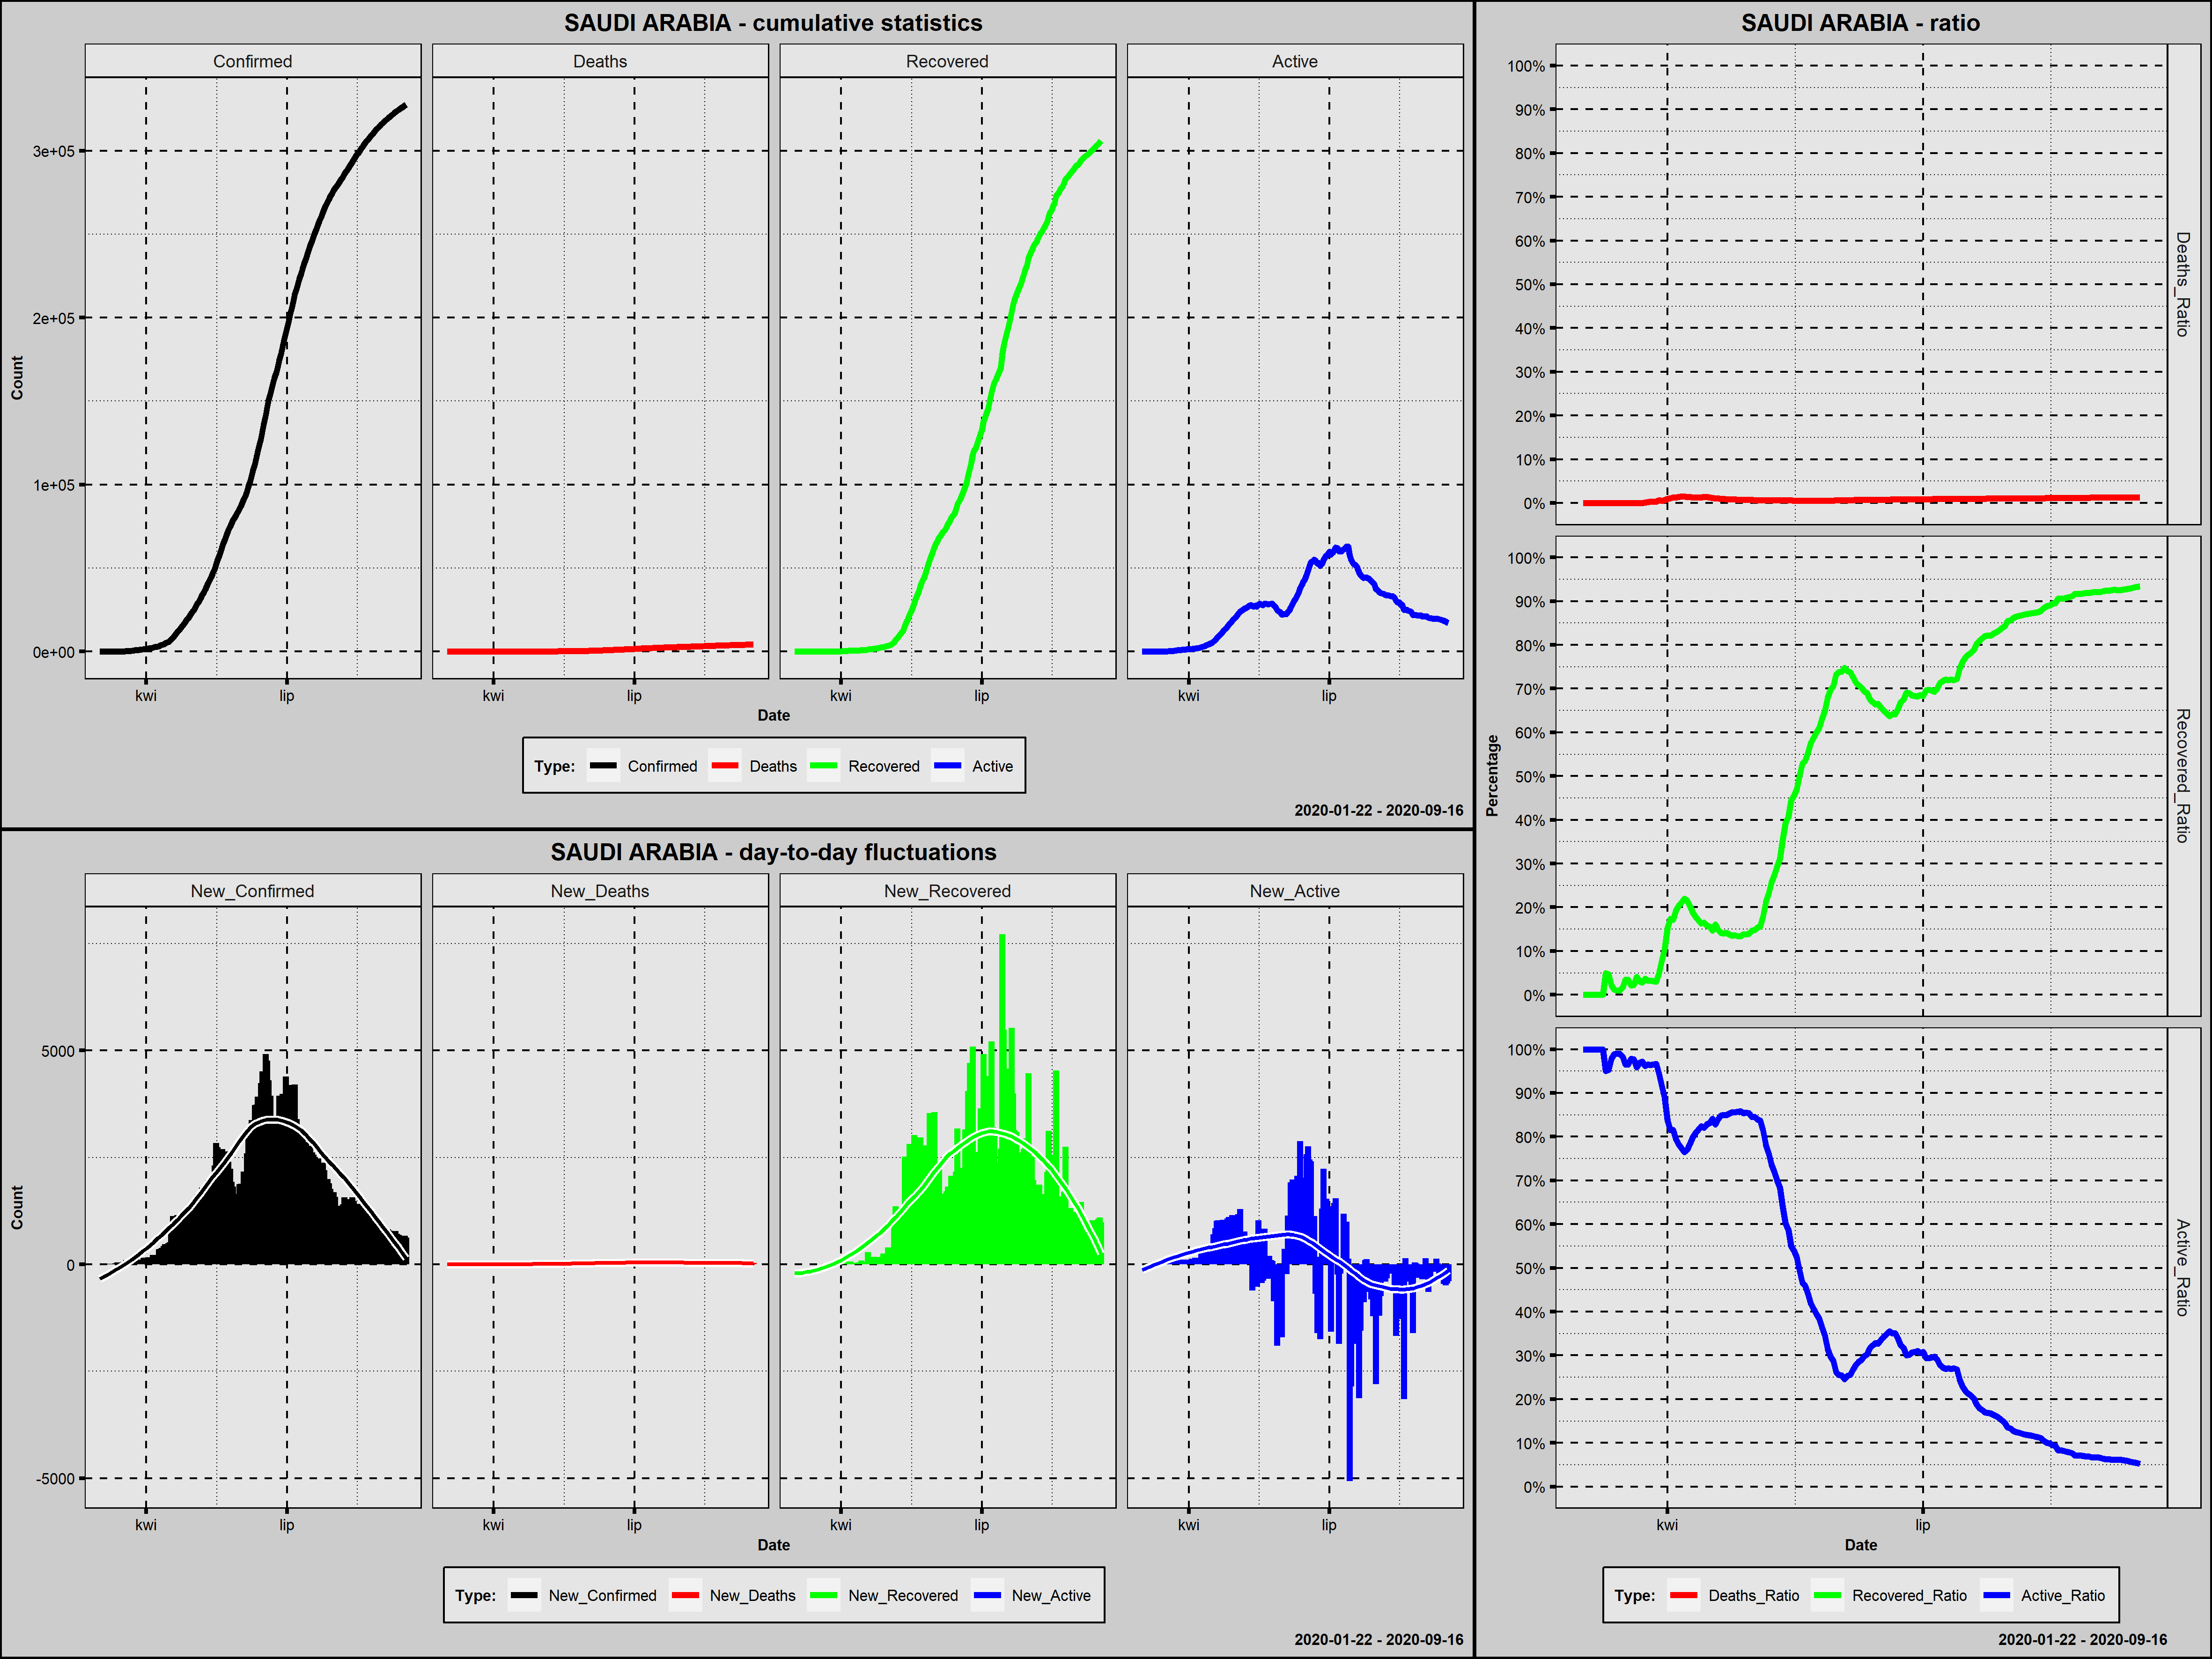

Source data for this figure (header and first rows):
Country; Date; Confirmed; New_Confirmed; Deaths; New_Deaths; Recovered; New_Recovered; Active; New_Active; Year; Month; Day; Week_Day; Deaths_Ratio; Recovered_Ratio; Active_Ratio; Day_Since_1st_Confirmed; Day_Since_100st_Confirmed; New_Confirmed_Rank
Saudi Arabia; 2020-03-02; 1; 1; 0; 0; 0; 0; 1; 1; 2020; marzec; 2; poniedziałek; 0,0000; 0,0000; 1,0000; 1; 0; 192,5
Saudi Arabia; 2020-03-03; 1; 0; 0; 0; 0; 0; 1; 0; 2020; marzec; 3; wtorek; 0,0000; 0,0000; 1,0000; 2; 0; 196,5
Saudi Arabia; 2020-03-04; 1; 0; 0; 0; 0; 0; 1; 0; 2020; marzec; 4; środa; 0,0000; 0,0000; 1,0000; 3; 0; 196,5
Saudi Arabia; 2020-03-05; 5; 4; 0; 0; 0; 0; 5; 4; 2020; marzec; 5; czwartek; 0,0000; 0,0000; 1,0000; 4; 0; 190,5
Saudi Arabia; 2020-03-06; 5; 0; 0; 0; 0; 0; 5; 0; 2020; marzec; 6; piątek; 0,0000; 0,0000; 1,0000; 5; 0; 196,5
Saudi Arabia; 2020-03-07; 5; 0; 0; 0; 0; 0; 5; 0; 2020; marzec; 7; sobota; 0,0000; 0,0000; 1,0000; 6; 0; 196,5
Saudi Arabia; 2020-03-08; 11; 6; 0; 0; 0; 0; 11; 6; 2020; marzec; 8; niedziela; 0,0000; 0,0000; 1,0000; 7; 0; 188,0
Saudi Arabia; 2020-03-09; 15; 4; 0; 0; 0; 0; 15; 4; 2020; marzec; 9; poniedziałek; 0,0000; 0,0000; 1,0000; 8; 0; 190,5
Saudi Arabia; 2020-03-10; 20; 5; 0; 0; 1; 1; 19; 4; 2020; marzec; 10; wtorek; 0,0000; 0,0500; 0,9500; 9; 0; 189,0
Saudi Arabia; 2020-03-11; 21; 1; 0; 0; 1; 0; 20; 1; 2020; marzec; 11; środa; 0,0000; 0,0476; 0,9524; 10; 0; 192,5
Saudi Arabia; 2020-03-12; 45; 24; 0; 0; 1; 0; 44; 24; 2020; marzec; 12; czwartek; 0,0000; 0,0222; 0,9778; 11; 0; 185,0
Saudi Arabia; 2020-03-13; 86; 41; 0; 0; 1; 0; 85; 41; 2020; marzec; 13; piątek; 0,0000; 0,0116; 0,9884; 12; 0; 184,0
Saudi Arabia; 2020-03-14; 103; 17; 0; 0; 1; 0; 102; 17; 2020; marzec; 14; sobota; 0,0000; 0,0097; 0,9903; 13; 1; 186,0
Saudi Arabia; 2020-03-15; 103; 0; 0; 0; 1; 0; 102; 0; 2020; marzec; 15; niedziela; 0,0000; 0,0097; 0,9903; 14; 2; 196,5
Saudi Arabia; 2020-03-16; 118; 15; 0; 0; 2; 1; 116; 14; 2020; marzec; 16; poniedziałek; 0,0000; 0,0169; 0,9831; 15; 3; 187,0
Saudi Arabia; 2020-03-17; 171; 53; 0; 0; 6; 4; 165; 49; 2020; marzec; 17; wtorek; 0,0000; 0,0351; 0,9649; 16; 4; 181,0
Saudi Arabia; 2020-03-18; 171; 0; 0; 0; 6; 0; 165; 0; 2020; marzec; 18; środa; 0,0000; 0,0351; 0,9649; 17; 5; 196,5
Saudi Arabia; 2020-03-19; 274; 103; 0; 0; 6; 0; 268; 103; 2020; marzec; 19; czwartek; 0,0000; 0,0219; 0,9781; 18; 6; 176,0
Saudi Arabia; 2020-03-20; 344; 70; 0; 0; 8; 2; 336; 68; 2020; marzec; 20; piątek; 0,0000; 0,0233; 0,9767; 19; 7; 180,0
Saudi Arabia; 2020-03-21; 392; 48; 0; 0; 16; 8; 376; 40; 2020; marzec; 21; sobota; 0,0000; 0,0408; 0,9592; 20; 8; 183,0
Saudi Arabia; 2020-03-22; 511; 119; 0; 0; 16; 0; 495; 119; 2020; marzec; 22; niedziela; 0,0000; 0,0313; 0,9687; 21; 9; 173,0
Saudi Arabia; 2020-03-23; 562; 51; 0; 0; 16; 0; 546; 51; 2020; marzec; 23; poniedziałek; 0,0000; 0,0285; 0,9715; 22; 10; 182,0
Saudi Arabia; 2020-03-24; 767; 205; 1; 1; 28; 12; 738; 192; 2020; marzec; 24; wtorek; 0,0013; 0,0365; 0,9622; 23; 11; 163,0
Saudi Arabia; 2020-03-25; 900; 133; 2; 1; 29; 1; 869; 131; 2020; marzec; 25; środa; 0,0022; 0,0322; 0,9656; 24; 12; 172,0
Saudi Arabia; 2020-03-26; 1012; 112; 3; 1; 33; 4; 976; 107; 2020; marzec; 26; czwartek; 0,0030; 0,0326; 0,9644; 25; 13; 174,0
Saudi Arabia; 2020-03-27; 1104; 92; 3; 0; 35; 2; 1066; 90; 2020; marzec; 27; piątek; 0,0027; 0,0317; 0,9656; 26; 14; 179,0
Saudi Arabia; 2020-03-28; 1203; 99; 4; 1; 37; 2; 1162; 96; 2020; marzec; 28; sobota; 0,0033; 0,0308; 0,9659; 27; 15; 177,0
Saudi Arabia; 2020-03-29; 1299; 96; 8; 4; 66; 29; 1225; 63; 2020; marzec; 29; niedziela; 0,0062; 0,0508; 0,9430; 28; 16; 178,0
Saudi Arabia; 2020-03-30; 1453; 154; 8; 0; 115; 49; 1330; 105; 2020; marzec; 30; poniedziałek; 0,0055; 0,0791; 0,9153; 29; 17; 168,5
Saudi Arabia; 2020-03-31; 1563; 110; 10; 2; 165; 50; 1388; 58; 2020; marzec; 31; wtorek; 0,0064; 0,1056; 0,8880; 30; 18; 175,0
Saudi Arabia; 2020-04-01; 1720; 157; 16; 6; 264; 99; 1440; 52; 2020; kwiecień; 1; środa; 0,0093; 0,1535; 0,8372; 31; 19; 167,0
Saudi Arabia; 2020-04-02; 1885; 165; 21; 5; 328; 64; 1536; 96; 2020; kwiecień; 2; czwartek; 0,0111; 0,1740; 0,8149; 32; 20; 166,0
Saudi Arabia; 2020-04-03; 2039; 154; 25; 4; 351; 23; 1663; 127; 2020; kwiecień; 3; piątek; 0,0123; 0,1721; 0,8156; 33; 21; 168,5
Saudi Arabia; 2020-04-04; 2179; 140; 29; 4; 420; 69; 1730; 67; 2020; kwiecień; 4; sobota; 0,0133; 0,1927; 0,7939; 34; 22; 170,0
Saudi Arabia; 2020-04-05; 2402; 223; 34; 5; 488; 68; 1880; 150; 2020; kwiecień; 5; niedziela; 0,0142; 0,2032; 0,7827; 35; 23; 162,0
Saudi Arabia; 2020-04-06; 2605; 203; 38; 4; 551; 63; 2016; 136; 2020; kwiecień; 6; poniedziałek; 0,0146; 0,2115; 0,7739; 36; 24; 164,0
Saudi Arabia; 2020-04-07; 2795; 190; 41; 3; 615; 64; 2139; 123; 2020; kwiecień; 7; wtorek; 0,0147; 0,2200; 0,7653; 37; 25; 165,0
Saudi Arabia; 2020-04-08; 2932; 137; 41; 0; 631; 16; 2260; 121; 2020; kwiecień; 8; środa; 0,0140; 0,2152; 0,7708; 38; 26; 171,0
Saudi Arabia; 2020-04-09; 3287; 355; 44; 3; 666; 35; 2577; 317; 2020; kwiecień; 9; czwartek; 0,0134; 0,2026; 0,7840; 39; 27; 161,0
Saudi Arabia; 2020-04-10; 3651; 364; 47; 3; 685; 19; 2919; 342; 2020; kwiecień; 10; piątek; 0,0129; 0,1876; 0,7995; 40; 28; 160,0
Saudi Arabia; 2020-04-11; 4033; 382; 52; 5; 720; 35; 3261; 342; 2020; kwiecień; 11; sobota; 0,0129; 0,1785; 0,8086; 41; 29; 159,0
Saudi Arabia; 2020-04-12; 4462; 429; 59; 7; 761; 41; 3642; 381; 2020; kwiecień; 12; niedziela; 0,0132; 0,1706; 0,8162; 42; 30; 158,0
Saudi Arabia; 2020-04-13; 4934; 472; 65; 6; 805; 44; 4064; 422; 2020; kwiecień; 13; poniedziałek; 0,0132; 0,1632; 0,8237; 43; 31; 156,0
Saudi Arabia; 2020-04-14; 5369; 435; 73; 8; 889; 84; 4407; 343; 2020; kwiecień; 14; wtorek; 0,0136; 0,1656; 0,8208; 44; 32; 157,0
Saudi Arabia; 2020-04-15; 5862; 493; 79; 6; 931; 42; 4852; 445; 2020; kwiecień; 15; środa; 0,0135; 0,1588; 0,8277; 45; 33; 155,0
Saudi Arabia; 2020-04-16; 6380; 518; 83; 4; 990; 59; 5307; 455; 2020; kwiecień; 16; czwartek; 0,0130; 0,1552; 0,8318; 46; 34; 154,0
Saudi Arabia; 2020-04-17; 7142; 762; 87; 4; 1049; 59; 6006; 699; 2020; kwiecień; 17; piątek; 0,0122; 0,1469; 0,8409; 47; 35; 145,0
Saudi Arabia; 2020-04-18; 8274; 1132; 92; 5; 1329; 280; 6853; 847; 2020; kwiecień; 18; sobota; 0,0111; 0,1606; 0,8283; 48; 36; 126,0
Saudi Arabia; 2020-04-19; 9362; 1088; 97; 5; 1398; 69; 7867; 1014; 2020; kwiecień; 19; niedziela; 0,0104; 0,1493; 0,8403; 49; 37; 130,0
Saudi Arabia; 2020-04-20; 10484; 1122; 103; 6; 1490; 92; 8891; 1024; 2020; kwiecień; 20; poniedziałek; 0,0098; 0,1421; 0,8481; 50; 38; 127,0
Saudi Arabia; 2020-04-21; 11631; 1147; 109; 6; 1640; 150; 9882; 991; 2020; kwiecień; 21; wtorek; 0,0094; 0,1410; 0,8496; 51; 39; 124,0
Saudi Arabia; 2020-04-22; 12772; 1141; 114; 5; 1812; 172; 10846; 964; 2020; kwiecień; 22; środa; 0,0089; 0,1419; 0,8492; 52; 40; 125,0
Saudi Arabia; 2020-04-23; 13930; 1158; 121; 7; 1925; 113; 11884; 1038; 2020; kwiecień; 23; czwartek; 0,0087; 0,1382; 0,8531; 53; 41; 123,0
Saudi Arabia; 2020-04-24; 15102; 1172; 127; 6; 2049; 124; 12926; 1042; 2020; kwiecień; 24; piątek; 0,0084; 0,1357; 0,8559; 54; 42; 122,0
Saudi Arabia; 2020-04-25; 16299; 1197; 136; 9; 2215; 166; 13948; 1022; 2020; kwiecień; 25; sobota; 0,0083; 0,1359; 0,8558; 55; 43; 119,0
Saudi Arabia; 2020-04-26; 17522; 1223; 139; 3; 2357; 142; 15026; 1078; 2020; kwiecień; 26; niedziela; 0,0079; 0,1345; 0,8576; 56; 44; 117,0
Saudi Arabia; 2020-04-27; 18811; 1289; 144; 5; 2531; 174; 16136; 1110; 2020; kwiecień; 27; poniedziałek; 0,0077; 0,1345; 0,8578; 57; 45; 111,0
Saudi Arabia; 2020-04-28; 20077; 1266; 152; 8; 2784; 253; 17141; 1005; 2020; kwiecień; 28; wtorek; 0,0076; 0,1387; 0,8538; 58; 46; 113,0
Saudi Arabia; 2020-04-29; 21402; 1325; 157; 5; 2953; 169; 18292; 1151; 2020; kwiecień; 29; środa; 0,0073; 0,1380; 0,8547; 59; 47; 110,0
Saudi Arabia; 2020-04-30; 22753; 1351; 162; 5; 3163; 210; 19428; 1136; 2020; kwiecień; 30; czwartek; 0,0071; 0,1390; 0,8539; 60; 48; 108,0
... 139 more rows
